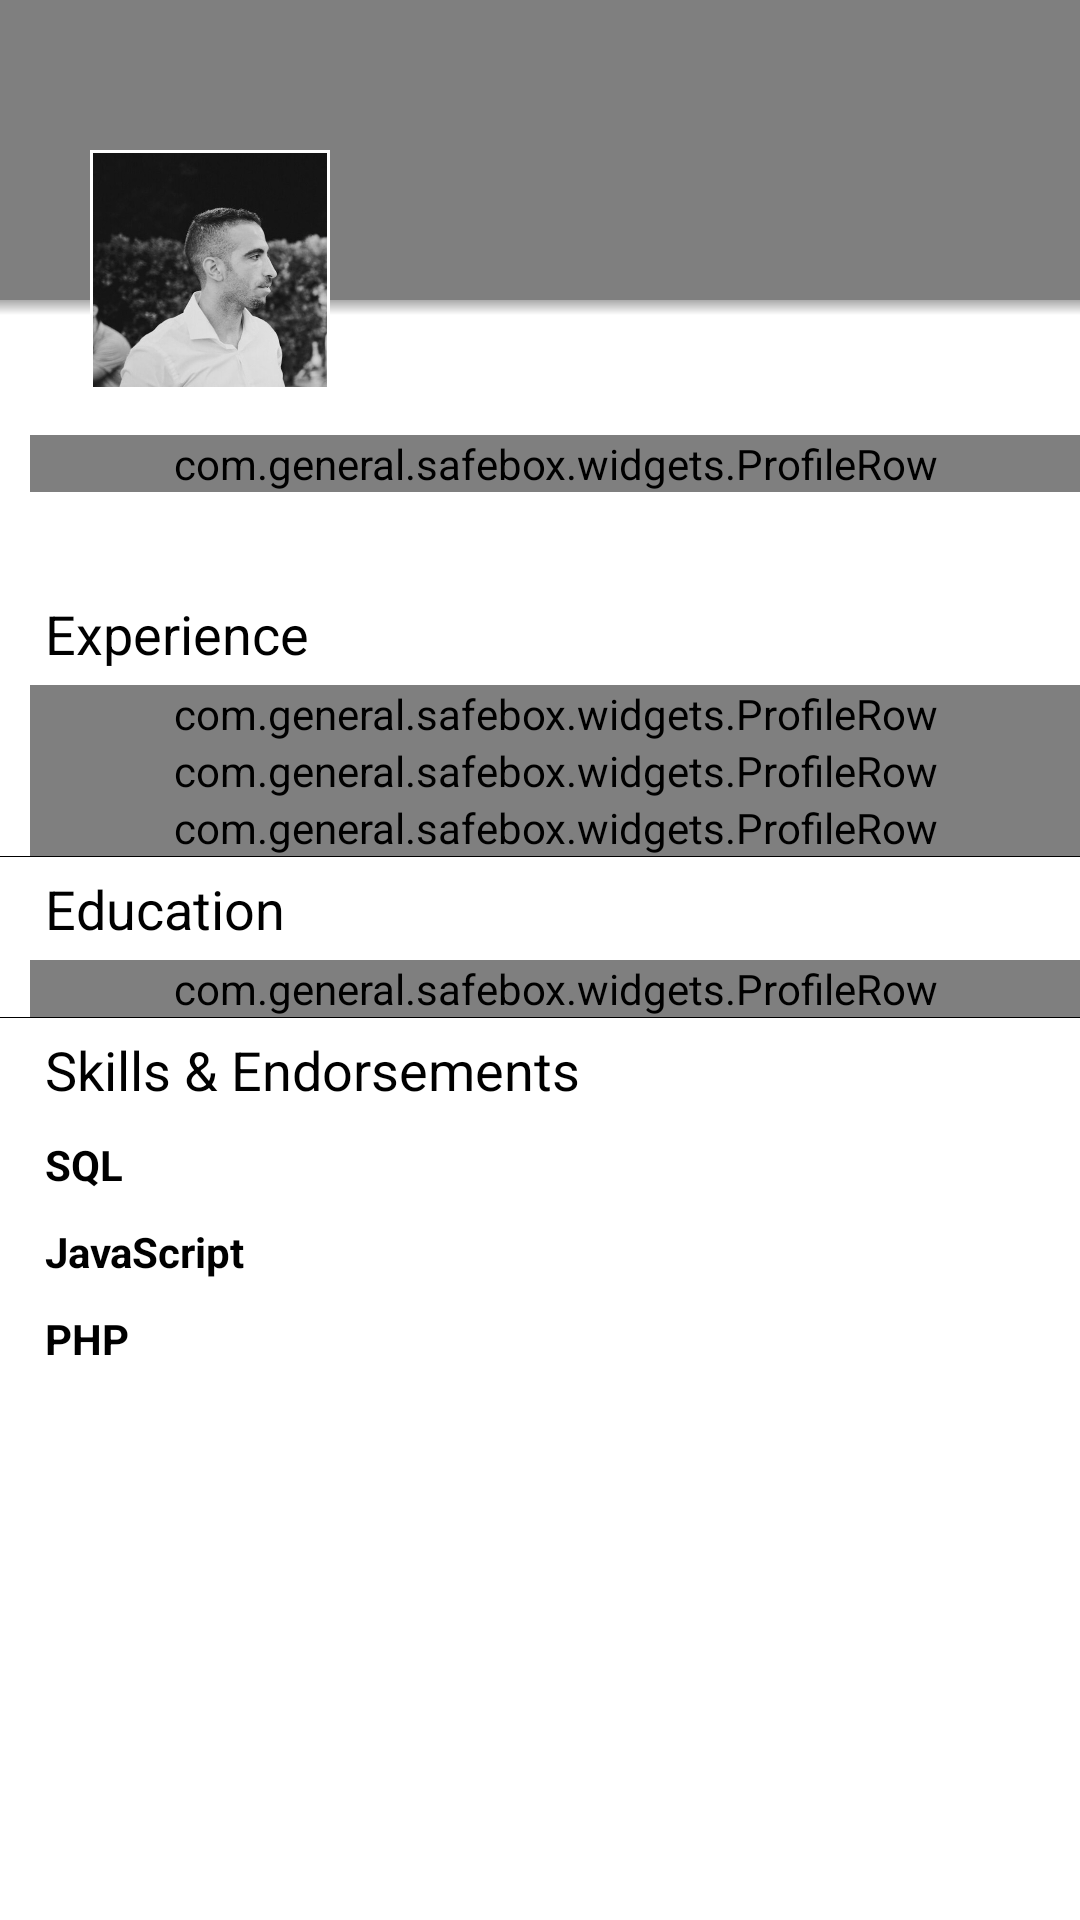

Reconstruct the res/layout file that produces this screen, plus the resources it refers to.
<!-- AndroidManifest.xml: application theme AppTheme -->
<!-- res/layout/fragment_about.xml -->
<?xml version="1.0" encoding="utf-8"?>
<LinearLayout xmlns:android="http://schemas.android.com/apk/res/android"
    android:layout_width="match_parent"
    android:layout_height="match_parent"
    android:background="@color/white">

    <ScrollView
        android:layout_width="match_parent"
        android:layout_height="match_parent">

        <LinearLayout
            android:layout_width="match_parent"
            android:layout_height="wrap_content"
            android:orientation="vertical">

            <FrameLayout
                android:layout_width="match_parent"
                android:layout_height="130dp">

                <RelativeLayout
                    android:layout_width="match_parent"
                    android:layout_height="100dp">

                    <VideoView
                        android:id="@+id/about_video"
                        android:layout_width="match_parent"
                        android:layout_height="100dp"
                        android:layout_alignParentBottom="true"
                        android:layout_alignParentLeft="true"
                        android:layout_alignParentRight="true"
                        android:layout_alignParentTop="true"/>

                </RelativeLayout>

                <View android:layout_width="match_parent"
                    android:layout_height="5dp"
                    android:layout_marginTop="100dp"
                    android:background="@drawable/toolbar_drop_shadow"/>

                <FrameLayout
                    android:layout_width="80dp"
                    android:layout_height="80dp"
                    android:layout_gravity="bottom"
                    android:layout_marginStart="30dp"
                    android:background="@color/white">

                    <ImageView
                        android:layout_width="78dp"
                        android:layout_height="78dp"
                        android:layout_gravity="center"
                        android:scaleType="centerCrop"
                        android:src="@drawable/user_image" />

                </FrameLayout>

            </FrameLayout>

            <com.general.safebox.widgets.ProfileRow
                android:id="@+id/about_my_info_row"
                android:layout_width="match_parent"
                android:layout_height="wrap_content"
                android:layout_marginBottom="30dp"
                android:layout_marginStart="10dp"
                android:layout_marginTop="15dp" />

            <TextView
                android:layout_width="match_parent"
                android:layout_height="wrap_content"
                android:layout_margin="5dp"
                android:paddingStart="10dp"
                android:text="@string/about_experience_title"
                android:textColor="@color/black"
                android:textSize="18sp" />

            <com.general.safebox.widgets.ProfileRow
                android:id="@+id/about_job_row1"
                android:layout_width="match_parent"
                android:layout_height="wrap_content"
                android:layout_marginStart="10dp" />

            <com.general.safebox.widgets.ProfileRow
                android:id="@+id/about_job_row2"
                android:layout_width="match_parent"
                android:layout_height="wrap_content"
                android:layout_marginStart="10dp" />

            <com.general.safebox.widgets.ProfileRow
                android:id="@+id/about_job_row3"
                android:layout_width="match_parent"
                android:layout_height="wrap_content"
                android:layout_marginStart="10dp" />

            <View
                android:layout_width="match_parent"
                android:layout_height="1px"
                android:background="@color/black" />

            <TextView
                android:layout_width="match_parent"
                android:layout_height="wrap_content"
                android:layout_margin="5dp"
                android:paddingStart="10dp"
                android:text="@string/about_education_title"
                android:textColor="@color/black"
                android:textSize="18sp" />

            <com.general.safebox.widgets.ProfileRow
                android:id="@+id/about_education_row"
                android:layout_width="match_parent"
                android:layout_height="wrap_content"
                android:layout_marginStart="10dp" />

            <View
                android:layout_width="match_parent"
                android:layout_height="1px"
                android:background="@color/black" />

            <TextView
                android:layout_width="match_parent"
                android:layout_height="wrap_content"
                android:layout_margin="5dp"
                android:paddingStart="10dp"
                android:text="@string/about_skills_title"
                android:textColor="@color/black"
                android:textSize="18sp" />

            <TextView
                android:layout_width="match_parent"
                android:layout_height="wrap_content"
                android:layout_margin="5dp"
                android:paddingStart="10dp"
                android:text="@string/about_skills1"
                android:textColor="@color/black"
                android:textSize="14sp"
                android:textStyle="bold" />

            <TextView
                android:layout_width="match_parent"
                android:layout_height="wrap_content"
                android:layout_margin="5dp"
                android:paddingStart="10dp"
                android:text="@string/about_skills2"
                android:textColor="@color/black"
                android:textSize="14sp"
                android:textStyle="bold" />

            <TextView
                android:layout_width="match_parent"
                android:layout_height="wrap_content"
                android:layout_margin="5dp"
                android:paddingStart="10dp"
                android:text="@string/about_skills3"
                android:textColor="@color/black"
                android:textSize="14sp"
                android:textStyle="bold" />

        </LinearLayout>

    </ScrollView>

</LinearLayout>
<!-- resources referenced by this layout -->
<resources>
  <color name="black">#000</color>
  <color name="white">#FFF</color>
  <!-- drawable toolbar_drop_shadow (drawable) -->
  <?xml version="1.0" encoding="utf-8"?>
  <shape xmlns:android="http://schemas.android.com/apk/res/android"
      android:shape="rectangle">
  
      <gradient android:startColor="@android:color/transparent"
          android:endColor="@color/colorToolbarShadow"
          android:angle="90" />
  
  </shape>
  <!-- drawable user_image: png bitmap (drawable, 770634 bytes) -->
  <string name="about_education_title">Education</string>
  <string name="about_experience_title">Experience</string>
  <string name="about_skills1">SQL</string>
  <string name="about_skills2">JavaScript</string>
  <string name="about_skills3">PHP</string>
  <string name="about_skills_title">Skills &amp; Endorsements</string>
  <style name="AppTheme" parent="Theme.AppCompat.Light.NoActionBar">
          <item name="colorPrimary">@color/colorPrimary</item>
          <item name="colorPrimaryDark">@color/colorPrimaryDark</item>
          <item name="colorAccent">@color/colorAccent</item>
          <item name="android:actionOverflowButtonStyle">@style/MyActionButtonOverflow</item>
      </style>
  <color name="colorToolbarShadow">#55000000</color>
  <color name="colorPrimary">#3F51B5</color>
  <color name="colorPrimaryDark">#303F9F</color>
  <color name="colorAccent">#FF4081</color>
  <style name="MyActionButtonOverflow" parent="android:style/Widget.Holo.Light.ActionButton.Overflow">
          <item name="android:src">@drawable/ic_more</item>
          <item name="android:background">@color/transparent</item>
          <item name="android:contentDescription">"More"</item>
      </style>
  <!-- drawable ic_more (drawable) -->
  <?xml version="1.0" encoding="utf-8"?>
  <vector xmlns:android="http://schemas.android.com/apk/res/android"
      android:width="24dp"
      android:height="24dp"
      android:viewportHeight="24"
      android:viewportWidth="24">
  
      <path android:pathData="M0 0h24v24H0z" />
      <path
          android:fillColor="@color/white"
          android:pathData="M12 8c1.1 0 2-.9 2-2s-.9-2-2-2-2 .9-2 2 .9 2 2 2zm0 2c-1.1 0-2 .9-2 2s.9 2 2 2
  2-.9 2-2-.9-2-2-2zm0 6c-1.1 0-2 .9-2 2s.9 2 2 2 2-.9 2-2-.9-2-2-2z" />
  </vector>
  <color name="transparent">#0000</color>
</resources>
